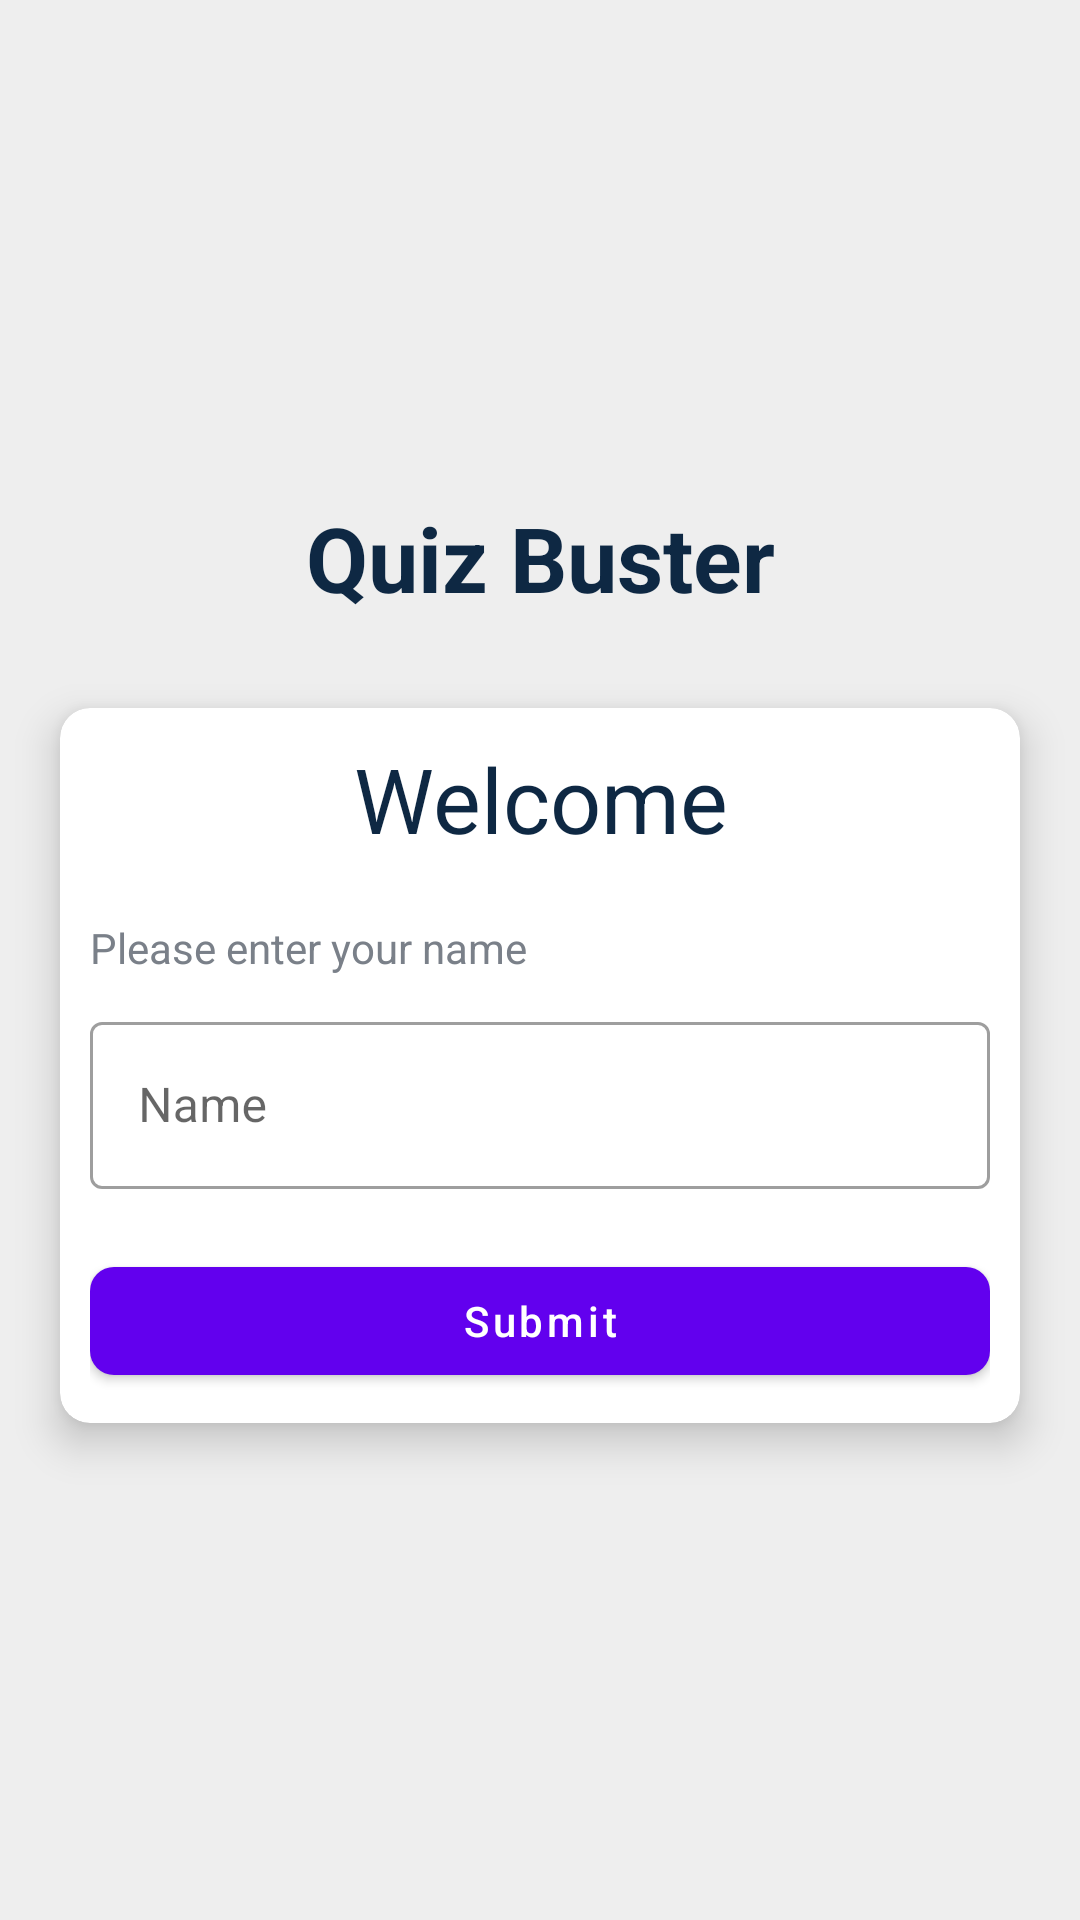

Layout XML and referenced resources for this Android screen:
<!-- AndroidManifest.xml: activity theme Theme.MaterialComponents.Light.NoActionBar -->
<!-- res/layout/activity_main.xml -->
<?xml version="1.0" encoding="utf-8"?>
<androidx.appcompat.widget.LinearLayoutCompat xmlns:android="http://schemas.android.com/apk/res/android"
    xmlns:app="http://schemas.android.com/apk/res-auto"
    xmlns:tools="http://schemas.android.com/tools"
    android:layout_width="match_parent"
    android:layout_height="match_parent"
    android:gravity="center"
    android:orientation="vertical"
    android:background="@color/grey_1"
    android:theme="@style/Theme.MaterialComponents.Light.NoActionBar"
    tools:context=".MainActivity">

    <com.google.android.material.textview.MaterialTextView
        android:id="@+id/tvAppName"
        android:layout_width="match_parent"
        android:layout_height="wrap_content"
        android:text="Quiz Buster"
        android:textColor="@color/primary_text_color"
        android:textSize="30sp"
        android:textAlignment="center"
        android:textStyle="bold"
        android:layout_marginBottom="30dp"/>


    <com.google.android.material.card.MaterialCardView
        android:layout_width="match_parent"
        android:layout_height="wrap_content"
        app:cardCornerRadius="10dp"
        app:cardElevation="8dp"
        android:layout_marginStart="20dp"
        android:layout_marginEnd="20dp">

        <LinearLayout
            android:layout_width="match_parent"
            android:layout_height="wrap_content"
            android:orientation="vertical"
            android:padding="10dp">

            <com.google.android.material.textview.MaterialTextView
                android:layout_width="match_parent"
                android:layout_height="wrap_content"
                android:layout_marginBottom="20dp"
                android:text="Welcome"
                android:textAlignment="center"
                android:textColor="@color/primary_text_color"
                android:textSize="30sp" />

            <com.google.android.material.textview.MaterialTextView
                android:layout_width="match_parent"
                android:layout_height="wrap_content"
                android:text="Please enter your name"
                android:textAlignment="textStart"
                android:layout_marginBottom="10dp"
                android:textColor="@color/medium_grey" />

            <com.google.android.material.textfield.TextInputLayout
                android:layout_width="match_parent"
                android:layout_height="wrap_content"
                android:layout_marginBottom="20dp"
                style="@style/Widget.MaterialComponents.TextInputLayout.OutlinedBox">

                <com.google.android.material.textfield.TextInputEditText
                    android:id="@+id/txtName"
                    android:layout_width="match_parent"
                    android:layout_height="match_parent"
                    android:textColorHint="@color/grey_1"
                    android:textColor="@color/primary_text_color"
                    android:hint="Name"/>

            </com.google.android.material.textfield.TextInputLayout>

            <com.google.android.material.button.MaterialButton
                android:id="@+id/btnSubmitName"
                android:layout_width="match_parent"
                android:layout_height="wrap_content"
                android:paddingTop="6dp"
                android:paddingBottom="6dp"
                android:text="Submit"
                android:onClick="onSubmitName"
                app:cornerRadius="8dp"
                android:textAllCaps="false"/>
        </LinearLayout>
    </com.google.android.material.card.MaterialCardView>


</androidx.appcompat.widget.LinearLayoutCompat>
<!-- resources referenced by this layout -->
<resources>
  <color name="grey_1">#EEE</color>
  <color name="medium_grey">#7A8089</color>
  <color name="primary_text_color">#0E2843</color>
</resources>
